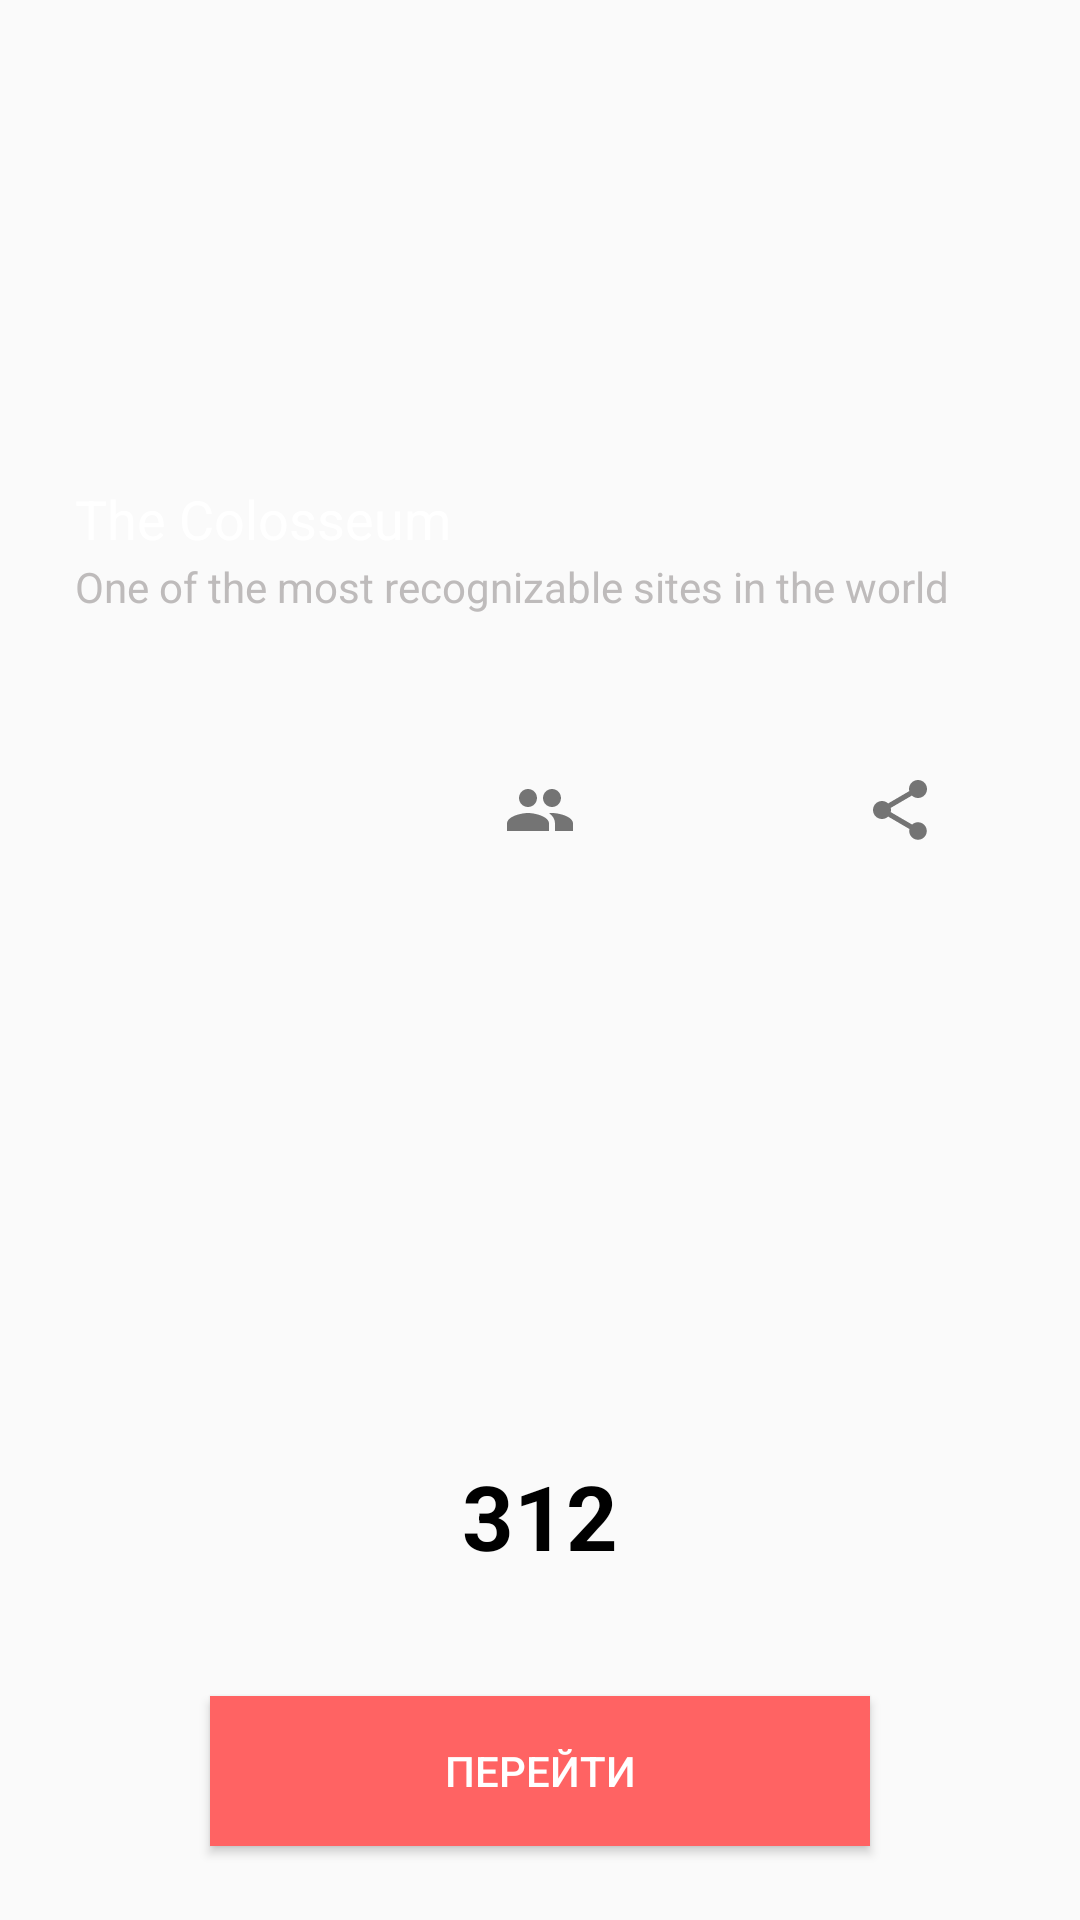

Reconstruct the res/layout file that produces this screen, plus the resources it refers to.
<!-- AndroidManifest.xml: application theme AppTheme -->
<!-- res/layout/activity_main.xml -->
<?xml version="1.0" encoding="utf-8"?>
<androidx.constraintlayout.widget.ConstraintLayout xmlns:android="http://schemas.android.com/apk/res/android"
    xmlns:app="http://schemas.android.com/apk/res-auto"
    xmlns:tools="http://schemas.android.com/tools"
    android:layout_width="match_parent"
    android:layout_height="match_parent"
    tools:context=".MainActivity">

    <androidx.constraintlayout.widget.ConstraintLayout
        android:id="@+id/layout_img_top"
        android:layout_width="match_parent"
        android:layout_height="170dp"
        android:layout_marginHorizontal="10dp"
        android:layout_marginTop="50dp"
        android:background="@drawable/fall"

        app:layout_constraintLeft_toLeftOf="parent"
        app:layout_constraintRight_toRightOf="parent"
        app:layout_constraintTop_toTopOf="parent">


        <TextView
            android:id="@+id/tv_colosseum"
            android:layout_width="wrap_content"
            android:layout_height="wrap_content"
            android:layout_marginLeft="15dp"
            android:layout_marginBottom="20dp"
            android:text="The Colosseum"
            android:textColor="#FFFFFF"
            android:textSize="18sp"
            app:layout_constraintLeft_toLeftOf="parent"
            app:layout_constraintBottom_toBottomOf="@id/tv_colosseum_2"
            />

        <TextView
            android:id="@+id/tv_colosseum_2"
            android:layout_width="wrap_content"
            android:layout_height="wrap_content"
            android:layout_marginLeft="15dp"
            android:layout_marginBottom="15dp"
            android:text="One of the most recognizable sites in the world"
            android:textColor="#DCB4B0B0"
            android:textSize="14sp"
            app:layout_constraintLeft_toLeftOf="parent"
            app:layout_constraintBottom_toBottomOf="parent" />
    </androidx.constraintlayout.widget.ConstraintLayout>

    <ImageButton
        android:id="@+id/btn_photo"
        android:layout_width="120dp"
        android:layout_height="100dp"
        android:background="@null"
        android:src="@drawable/ic_baseline_photo_camera_24"
        app:layout_constraintLeft_toLeftOf="@id/layout_img_top"
        app:layout_constraintRight_toLeftOf="@id/btn_group"
        app:layout_constraintTop_toBottomOf="@id/layout_img_top" />

    <ImageButton
        android:id="@+id/btn_group"
        android:layout_width="120dp"
        android:layout_height="100dp"
        android:background="@null"
        android:src="@drawable/ic_group"
        app:layout_constraintLeft_toRightOf="@id/btn_photo"
        app:layout_constraintRight_toLeftOf="@id/btn_google"
        app:layout_constraintTop_toBottomOf="@id/layout_img_top"


        />

    <ImageButton
        android:id="@+id/btn_google"
        android:layout_width="120dp"
        android:layout_height="100dp"
        android:background="@null"
        android:src="@drawable/ic_action_name"
        app:layout_constraintLeft_toRightOf="@id/btn_group"
        app:layout_constraintRight_toRightOf="@id/layout_img_top"
        app:layout_constraintTop_toBottomOf="@id/layout_img_top"


        />

    <androidx.constraintlayout.widget.ConstraintLayout
        android:id="@+id/layout_number"
        android:layout_width="match_parent"
        android:layout_height="300dp"
        android:layout_marginTop="50dp"
        app:layout_constraintBottom_toBottomOf="parent"
        app:layout_constraintLeft_toLeftOf="parent"
        app:layout_constraintRight_toRightOf="parent"
        app:layout_constraintTop_toBottomOf="@id/btn_group" />

    <TextView
        android:id="@+id/tv_number"
        android:layout_width="wrap_content"
        android:layout_height="wrap_content"
        android:text="312"
        android:textColor="#000000"
        android:textSize="30sp"
        android:textStyle="bold"
        app:layout_constraintBottom_toBottomOf="@id/layout_number"
        app:layout_constraintLeft_toLeftOf="@id/layout_number"
        app:layout_constraintRight_toRightOf="@id/layout_number"
        app:layout_constraintTop_toTopOf="@id/layout_number" />

    <Button
        android:id="@+id/btn_to_activity_change_number"
        android:layout_width="220dp"
        android:layout_height="50dp"
        android:background="@color/btn_red"
        android:text="Перейти"
        android:textColor="#FFFFFF"
        app:layout_constraintBottom_toBottomOf="@id/layout_number"
        app:layout_constraintLeft_toLeftOf="@id/layout_number"
        app:layout_constraintRight_toRightOf="@id/layout_number"
        app:layout_constraintTop_toBottomOf="@id/tv_number" />
</androidx.constraintlayout.widget.ConstraintLayout>
<!-- resources referenced by this layout -->
<resources>
  <color name="btn_red">#FF6363</color>
  <!-- drawable ic_action_name (drawable-anydpi) -->
  <vector xmlns:android="http://schemas.android.com/apk/res/android"
      android:width="24dp"
      android:height="24dp"
      android:viewportWidth="24"
      android:viewportHeight="24"
      android:tint="#525252"
      android:alpha="0.8">
    <path
        android:fillColor="@android:color/white"
        android:pathData="M18,16.08c-0.76,0 -1.44,0.3 -1.96,0.77L8.91,12.7c0.05,-0.23 0.09,-0.46 0.09,-0.7s-0.04,-0.47 -0.09,-0.7l7.05,-4.11c0.54,0.5 1.25,0.81 2.04,0.81 1.66,0 3,-1.34 3,-3s-1.34,-3 -3,-3 -3,1.34 -3,3c0,0.24 0.04,0.47 0.09,0.7L8.04,9.81C7.5,9.31 6.79,9 6,9c-1.66,0 -3,1.34 -3,3s1.34,3 3,3c0.79,0 1.5,-0.31 2.04,-0.81l7.12,4.16c-0.05,0.21 -0.08,0.43 -0.08,0.65 0,1.61 1.31,2.92 2.92,2.92 1.61,0 2.92,-1.31 2.92,-2.92s-1.31,-2.92 -2.92,-2.92z"/>
  </vector>
  <!-- drawable ic_group (drawable-anydpi) -->
  <vector xmlns:android="http://schemas.android.com/apk/res/android"
      android:width="24dp"
      android:height="24dp"
      android:viewportWidth="24"
      android:viewportHeight="24"
      android:tint="#525252"
      android:alpha="0.8">
    <path
        android:fillColor="@android:color/white"
        android:pathData="M16,11c1.66,0 2.99,-1.34 2.99,-3S17.66,5 16,5c-1.66,0 -3,1.34 -3,3s1.34,3 3,3zM8,11c1.66,0 2.99,-1.34 2.99,-3S9.66,5 8,5C6.34,5 5,6.34 5,8s1.34,3 3,3zM8,13c-2.33,0 -7,1.17 -7,3.5L1,19h14v-2.5c0,-2.33 -4.67,-3.5 -7,-3.5zM16,13c-0.29,0 -0.62,0.02 -0.97,0.05 1.16,0.84 1.97,1.97 1.97,3.45L17,19h6v-2.5c0,-2.33 -4.67,-3.5 -7,-3.5z"/>
  </vector>
  <style name="AppTheme" parent="Theme.AppCompat.Light.NoActionBar">
          
          <item name="colorPrimary">@color/purple_500</item>
          <item name="colorPrimaryDark">@color/colorPrimaryDark</item>
          <item name="colorAccent">@color/colorAccent</item>
      </style>
  <color name="purple_500">#9C27B0</color>
  <color name="colorPrimaryDark">#3700B3</color>
  <color name="colorAccent">#03DAC5</color>
</resources>
